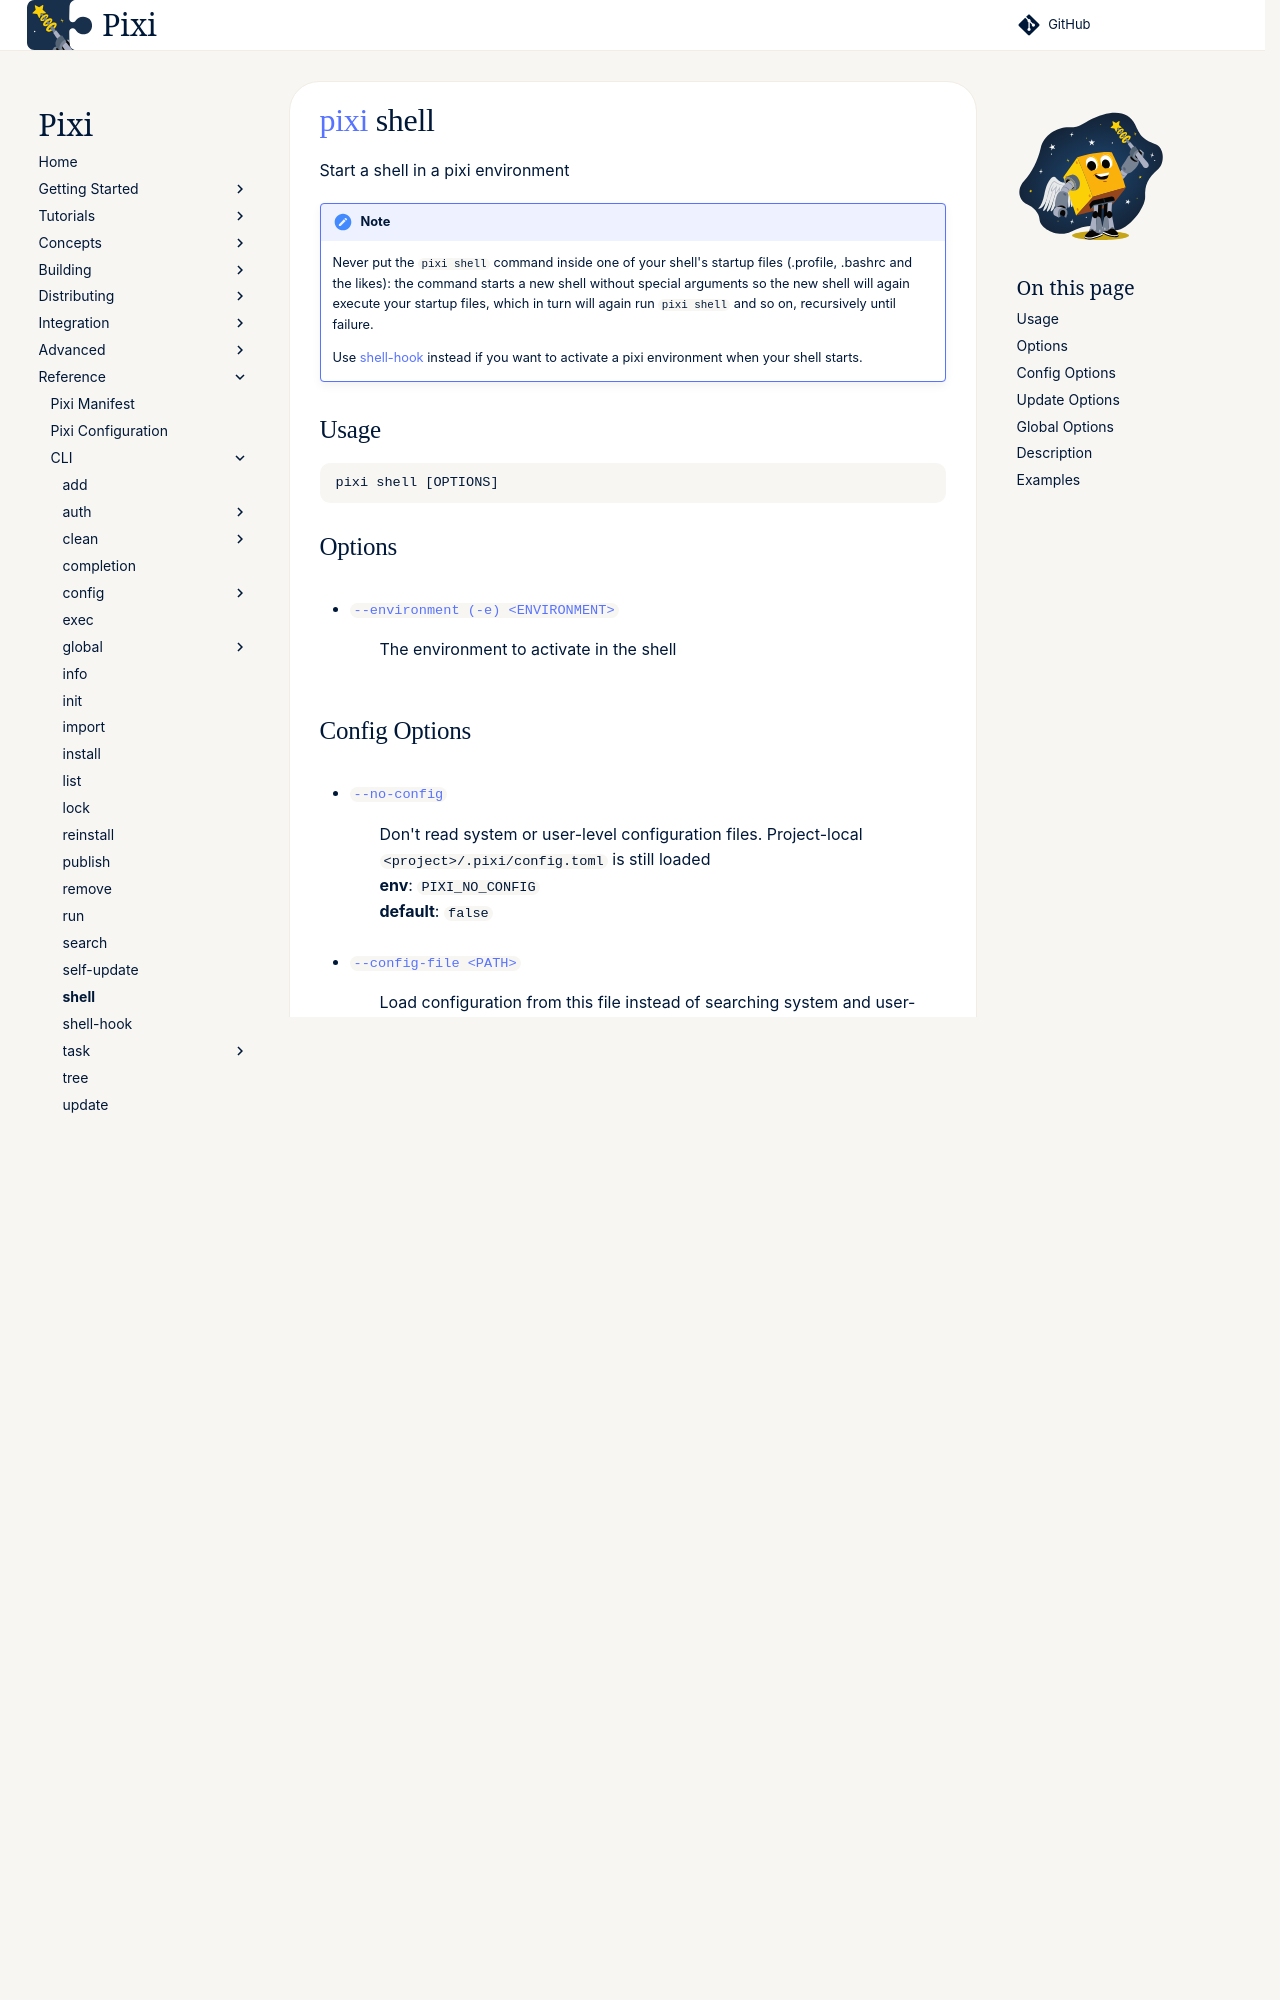

repository: prefix-dev/pixi · page: dev/reference/cli/pixi/shell/index.html · generator: sphinx

---
title: pixi shell
---
<!--- This file is autogenerated. Do not edit manually! -->
# [pixi](index.md) shell

Start a shell in a pixi environment

--8<-- "docs/reference/cli/pixi/shell_extender:description"

## Usage
```
pixi shell [OPTIONS]
```

## Options
- <a id="arg---environment" href="#arg---environment">`--environment (-e) <ENVIRONMENT>`</a>
:  The environment to activate in the shell
